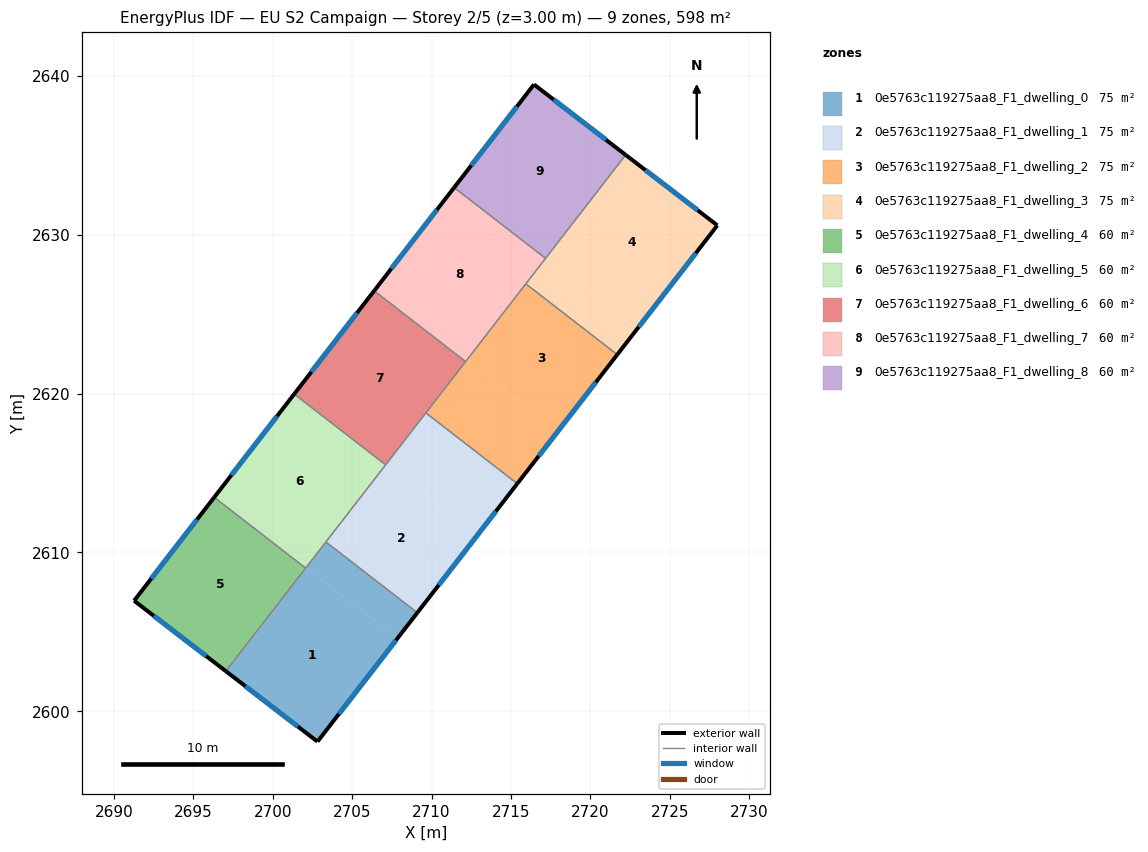
=== STOREY PLAN SPEC (per zone: floor XY polygon, exterior-wall plan segments, windows/doors) ===
zone 1: 0e5763c119275aa8_F1_dwelling_0  (74.8 m²)
  floor: (2707.85, 2604.58) (2702.82, 2598.09) (2697.05, 2602.52) (2702.09, 2609.03)
  floor: (2709.11, 2606.20) (2707.85, 2604.58) (2702.09, 2609.03) (2703.35, 2610.66)
  exterior wall: (2702.82, 2598.09) – (2709.11, 2606.20)  [10.3 m]
    window: (2704.17, 2599.82) – (2707.76, 2604.46)  [10.1 m²]
  exterior wall: (2697.05, 2602.52) – (2702.82, 2598.09)  [7.3 m]
    window: (2698.29, 2601.57) – (2701.59, 2599.04)  [7.1 m²]
  interior walls: 3
zone 2: 0e5763c119275aa8_F1_dwelling_1  (74.8 m²)
  floor: (2712.88, 2611.08) (2709.11, 2606.20) (2703.35, 2610.66) (2707.13, 2615.53)
  floor: (2715.40, 2614.33) (2712.88, 2611.08) (2707.13, 2615.53) (2709.65, 2618.78)
  exterior wall: (2709.11, 2606.20) – (2715.40, 2614.33)  [10.3 m]
    window: (2710.45, 2607.94) – (2714.05, 2612.58)  [10.1 m²]
  interior walls: 4
zone 3: 0e5763c119275aa8_F1_dwelling_2  (74.8 m²)
  floor: (2717.92, 2617.58) (2715.40, 2614.33) (2709.65, 2618.78) (2712.16, 2622.03)
  floor: (2721.69, 2622.45) (2717.92, 2617.58) (2712.16, 2622.03) (2715.94, 2626.91)
  exterior wall: (2715.40, 2614.33) – (2721.69, 2622.45)  [10.3 m]
    window: (2716.75, 2616.07) – (2720.35, 2620.71)  [10.1 m²]
  interior walls: 4
zone 4: 0e5763c119275aa8_F1_dwelling_3  (74.8 m²)
  floor: (2722.95, 2624.07) (2721.69, 2622.45) (2715.94, 2626.91) (2717.20, 2628.53)
  floor: (2727.99, 2630.58) (2722.95, 2624.07) (2717.20, 2628.53) (2722.22, 2635.02)
  exterior wall: (2727.99, 2630.58) – (2722.22, 2635.02)  [7.3 m]
    window: (2726.76, 2631.53) – (2723.46, 2634.07)  [7.1 m²]
  exterior wall: (2721.69, 2622.45) – (2727.99, 2630.58)  [10.3 m]
    window: (2723.04, 2624.19) – (2726.64, 2628.84)  [10.1 m²]
  interior walls: 3
zone 5: 0e5763c119275aa8_F1_dwelling_4  (59.8 m²)
  floor: (2702.08, 2609.01) (2697.05, 2602.52) (2691.28, 2606.96) (2696.32, 2613.47)
  exterior wall: (2691.28, 2606.96) – (2697.05, 2602.52)  [7.3 m]
    window: (2692.52, 2606.01) – (2695.82, 2603.47)  [7.1 m²]
  exterior wall: (2696.32, 2613.47) – (2691.28, 2606.96)  [8.2 m]
    window: (2695.24, 2612.07) – (2692.36, 2608.35)  [8.1 m²]
  interior walls: 2
zone 6: 0e5763c119275aa8_F1_dwelling_5  (59.8 m²)
  floor: (2707.11, 2615.51) (2702.08, 2609.01) (2696.32, 2613.47) (2701.36, 2619.97)
  exterior wall: (2701.36, 2619.97) – (2696.32, 2613.47)  [8.2 m]
    window: (2700.28, 2618.57) – (2697.40, 2614.86)  [8.1 m²]
  interior walls: 4
zone 7: 0e5763c119275aa8_F1_dwelling_6  (59.8 m²)
  floor: (2712.15, 2622.01) (2707.11, 2615.51) (2701.36, 2619.97) (2706.39, 2626.47)
  exterior wall: (2706.39, 2626.47) – (2701.36, 2619.97)  [8.2 m]
    window: (2705.31, 2625.07) – (2702.44, 2621.36)  [8.1 m²]
  interior walls: 4
zone 8: 0e5763c119275aa8_F1_dwelling_7  (59.8 m²)
  floor: (2717.18, 2628.51) (2712.15, 2622.01) (2706.39, 2626.47) (2711.42, 2632.97)
  exterior wall: (2711.42, 2632.97) – (2706.39, 2626.47)  [8.2 m]
    window: (2710.35, 2631.57) – (2707.47, 2627.86)  [8.1 m²]
  interior walls: 4
zone 9: 0e5763c119275aa8_F1_dwelling_8  (59.8 m²)
  floor: (2722.22, 2635.02) (2717.18, 2628.51) (2711.42, 2632.97) (2716.45, 2639.46)
  exterior wall: (2716.45, 2639.46) – (2711.42, 2632.97)  [8.2 m]
    window: (2715.37, 2638.07) – (2712.50, 2634.36)  [8.0 m²]
  exterior wall: (2722.22, 2635.02) – (2716.45, 2639.46)  [7.3 m]
    window: (2720.99, 2635.97) – (2717.69, 2638.51)  [7.1 m²]
  interior walls: 2

=== DERIVED (storey summary) ===
Building: EU S2 Campaign
Storey: 2 of 5  (floor level z = 3.00 m)
Storey gross floor area: 598.4 m²
Zones on this storey: 9
  - 0e5763c119275aa8_F1_dwelling_0: floor 74.8 m²; exterior wall 17.5 m (52.6 m²); 2 window(s) 17.2 m²; WWR 32.7%
  - 0e5763c119275aa8_F1_dwelling_1: floor 74.8 m²; exterior wall 10.3 m (30.8 m²); 1 window(s) 10.1 m²; WWR 32.7%
  - 0e5763c119275aa8_F1_dwelling_2: floor 74.8 m²; exterior wall 10.3 m (30.8 m²); 1 window(s) 10.1 m²; WWR 32.7%
  - 0e5763c119275aa8_F1_dwelling_3: floor 74.8 m²; exterior wall 17.6 m (52.7 m²); 2 window(s) 17.2 m²; WWR 32.7%
  - 0e5763c119275aa8_F1_dwelling_4: floor 59.8 m²; exterior wall 15.5 m (46.5 m²); 2 window(s) 15.2 m²; WWR 32.7%
  - 0e5763c119275aa8_F1_dwelling_5: floor 59.8 m²; exterior wall 8.2 m (24.7 m²); 1 window(s) 8.1 m²; WWR 32.7%
  - 0e5763c119275aa8_F1_dwelling_6: floor 59.8 m²; exterior wall 8.2 m (24.7 m²); 1 window(s) 8.1 m²; WWR 32.7%
  - 0e5763c119275aa8_F1_dwelling_7: floor 59.8 m²; exterior wall 8.2 m (24.7 m²); 1 window(s) 8.1 m²; WWR 32.7%
  - 0e5763c119275aa8_F1_dwelling_8: floor 59.8 m²; exterior wall 15.5 m (46.5 m²); 2 window(s) 15.2 m²; WWR 32.7%
Zone adjacency (shared interzone walls):
  - 0e5763c119275aa8_F1_dwelling_0 ↔ 0e5763c119275aa8_F1_dwelling_1
  - 0e5763c119275aa8_F1_dwelling_0 ↔ 0e5763c119275aa8_F1_dwelling_4
  - 0e5763c119275aa8_F1_dwelling_0 ↔ 0e5763c119275aa8_F1_dwelling_5
  - 0e5763c119275aa8_F1_dwelling_1 ↔ 0e5763c119275aa8_F1_dwelling_2
  - 0e5763c119275aa8_F1_dwelling_1 ↔ 0e5763c119275aa8_F1_dwelling_5
  - 0e5763c119275aa8_F1_dwelling_1 ↔ 0e5763c119275aa8_F1_dwelling_6
  - 0e5763c119275aa8_F1_dwelling_2 ↔ 0e5763c119275aa8_F1_dwelling_3
  - 0e5763c119275aa8_F1_dwelling_2 ↔ 0e5763c119275aa8_F1_dwelling_6
  - 0e5763c119275aa8_F1_dwelling_2 ↔ 0e5763c119275aa8_F1_dwelling_7
  - 0e5763c119275aa8_F1_dwelling_3 ↔ 0e5763c119275aa8_F1_dwelling_7
  - 0e5763c119275aa8_F1_dwelling_3 ↔ 0e5763c119275aa8_F1_dwelling_8
  - 0e5763c119275aa8_F1_dwelling_4 ↔ 0e5763c119275aa8_F1_dwelling_5
  - 0e5763c119275aa8_F1_dwelling_5 ↔ 0e5763c119275aa8_F1_dwelling_6
  - 0e5763c119275aa8_F1_dwelling_6 ↔ 0e5763c119275aa8_F1_dwelling_7
  - 0e5763c119275aa8_F1_dwelling_7 ↔ 0e5763c119275aa8_F1_dwelling_8